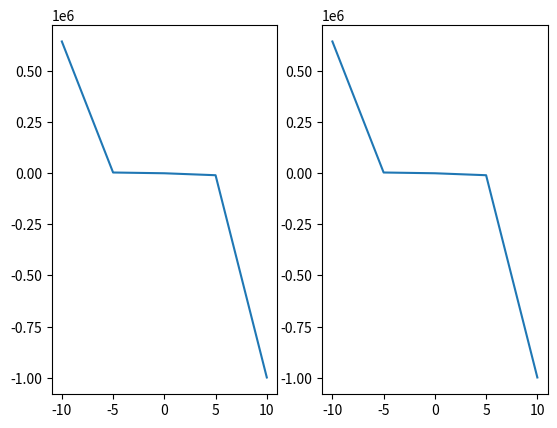

Here is the Python script that generated this plot:
import numpy as np
import matplotlib.pyplot as plt

fig, ax = plt.subplots(1, 2)

D = 8
x = np.linspace(-10, 10, 5)

# x_py = [1., 2., 3., 4.]
# x = np.array(x_py)
# print(x)
w = np.random.uniform(low = -0.5, high = 0.5, size=(D, 1))
# w_py = [3, 5, 7]
# w = np.array(w_py)
# print(w)

def Polynomial(x, w, D):
    y = 0
    for d in range(D):
        y += w[d] * (x ** d)
    # y_arr = np.array(y)
    # return y_arr
    return y

def Poly_Vander(x, w, D):
    return (np.vander(x, D, True) @ w).T

# print(Polynomial(x, w, D))
# print(Poly_Vander(x, w, D))


ax[0].plot(x, Polynomial(x, w, D))
ax[1].plot(x, Poly_Vander(x, w, D).T)   # NOTA: PER PLOTTARE VANDER BISOGNA FARE LA TRASPOSTA (????)
plt.show()
